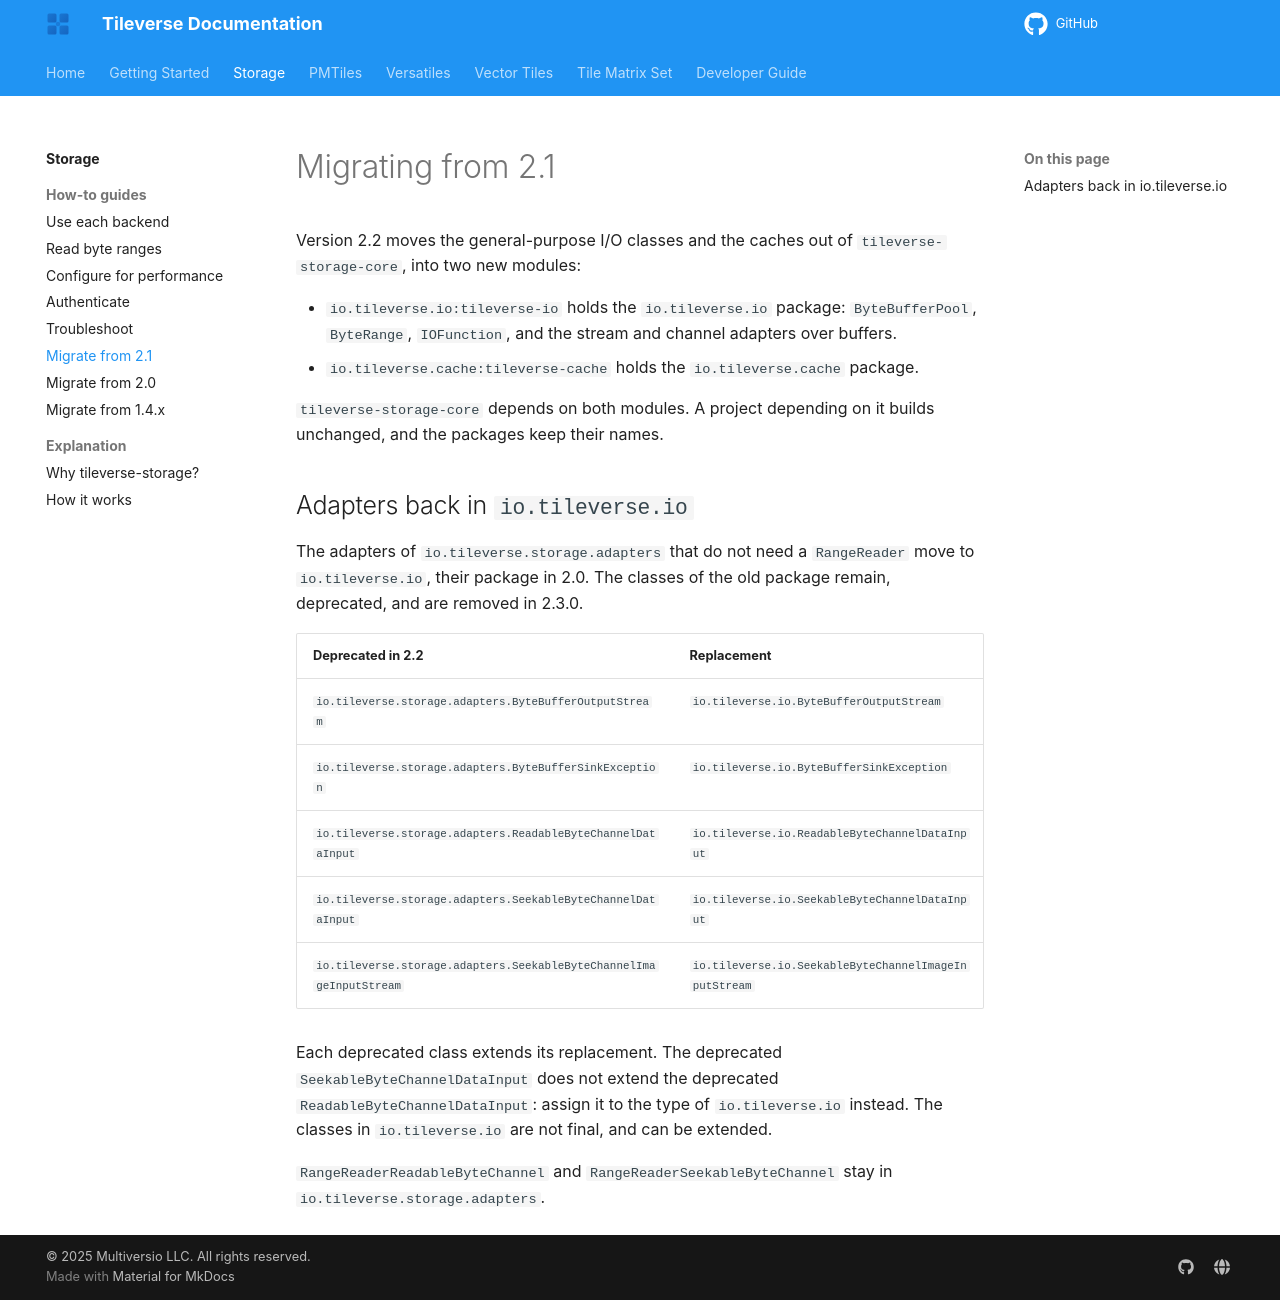

repository: tileverse-io/tileverse · page: storage/how-to/migrate-from-2.1/index.html · generator: mkdocs

# Migrating from 2.1

Version 2.2 moves the general-purpose I/O classes and the caches out of `tileverse-storage-core`, into two new modules:

- `io.tileverse.io:tileverse-io` holds the `io.tileverse.io` package: `ByteBufferPool`, `ByteRange`, `IOFunction`, and the stream and channel adapters over buffers.
- `io.tileverse.cache:tileverse-cache` holds the `io.tileverse.cache` package.

`tileverse-storage-core` depends on both modules. A project depending on it builds unchanged, and the packages keep their names.

## Adapters back in `io.tileverse.io`

The adapters of `io.tileverse.storage.adapters` that do not need a `RangeReader` move to `io.tileverse.io`, their package in 2.0. The classes of the old package remain, deprecated, and are removed in 2.3.0.

| Deprecated in 2.2 | Replacement |
| --- | --- |
| `io.tileverse.storage.adapters.ByteBufferOutputStream` | `io.tileverse.io.ByteBufferOutputStream` |
| `io.tileverse.storage.adapters.ByteBufferSinkException` | `io.tileverse.io.ByteBufferSinkException` |
| `io.tileverse.storage.adapters.ReadableByteChannelDataInput` | `io.tileverse.io.ReadableByteChannelDataInput` |
| `io.tileverse.storage.adapters.SeekableByteChannelDataInput` | `io.tileverse.io.SeekableByteChannelDataInput` |
| `io.tileverse.storage.adapters.SeekableByteChannelImageInputStream` | `io.tileverse.io.SeekableByteChannelImageInputStream` |

Each deprecated class extends its replacement. The deprecated `SeekableByteChannelDataInput` does not extend the deprecated `ReadableByteChannelDataInput`: assign it to the type of `io.tileverse.io` instead. The classes in `io.tileverse.io` are not final, and can be extended.

`RangeReaderReadableByteChannel` and `RangeReaderSeekableByteChannel` stay in `io.tileverse.storage.adapters`.
